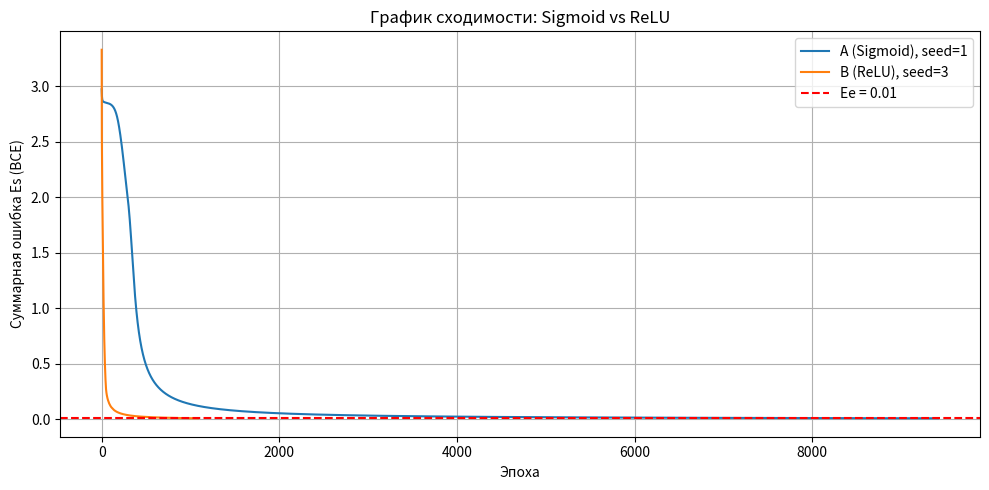
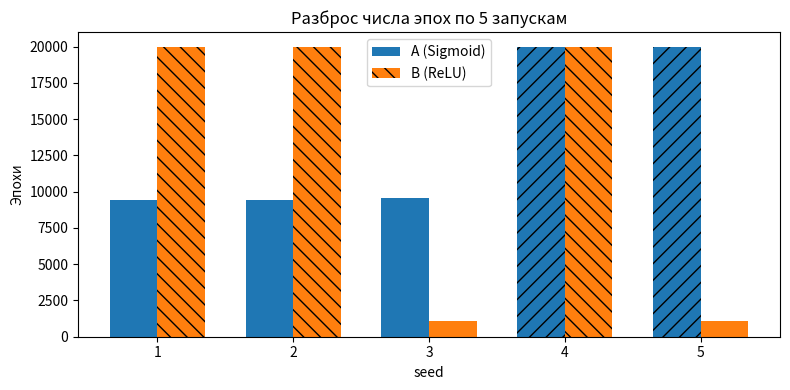
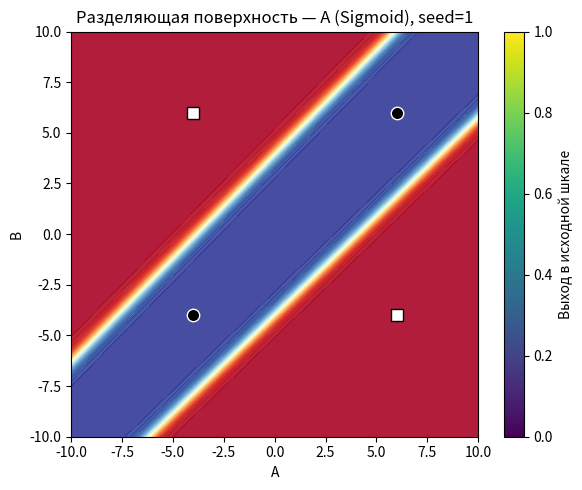
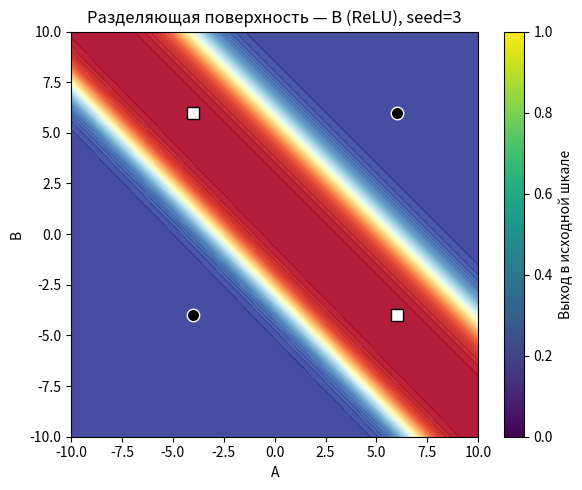
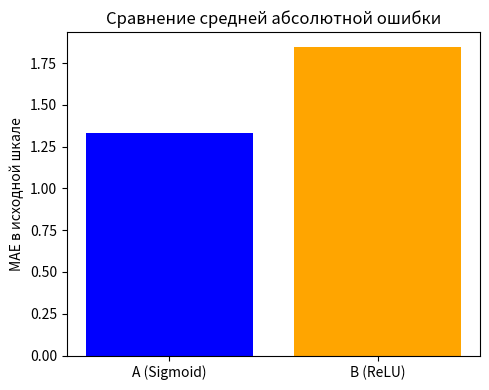

Recreate these plots in Python, in order.
import numpy as np
import matplotlib.pyplot as plt



c0 = 6.0
c1 = -4.0

# Обучающая выборка для XOR в исходной шкале
X = np.array([[ c0,  c0],
              [ c0,  c1],
              [ c1,  c0],
              [ c1,  c1]], dtype=float)

y = np.array([[c0],
              [c1],
              [c1],
              [c0]], dtype=float)

# Нормализация целевых значений в диапазон [0; 1]
min_y = min(c0, c1)
max_y = max(c0, c1)
range_y = max_y - min_y

def to_norm(y_orig):
    return (y_orig - min_y) / range_y

def from_norm(y_norm):
    return y_norm * range_y + min_y

y_norm = to_norm(y)



def sigmoid(x):
    return 1.0 / (1.0 + np.exp(-x))

def sigmoid_deriv_from_output(sig_x):
    return sig_x * (1.0 - sig_x)

def relu(x):
    return np.maximum(0.0, x)

def relu_deriv(x):
    return (x > 0).astype(float)



class MLP221:
    def __init__(self, hidden_activation='sigmoid', lr=0.1, seed=None):
        self.hidden_activation = hidden_activation
        self.lr = lr

        if seed is not None:
            np.random.seed(seed)

        # Малая случайная инициализация весов
        self.W1 = np.random.uniform(-0.5, 0.5, (2, 2))
        self.b1 = np.zeros((1, 2))
        self.W2 = np.random.uniform(-0.5, 0.5, (2, 1))
        self.b2 = np.zeros((1, 1))

    def forward(self, x):
        h_in = x @ self.W1 + self.b1

        if self.hidden_activation == 'sigmoid':
            h_out = sigmoid(h_in)
        else:
            h_out = relu(h_in)

        o_in = h_out @ self.W2 + self.b2
        o_out = sigmoid(o_in)

        return h_in, h_out, o_in, o_out

    def predict_norm(self, x):
        x = np.asarray(x, dtype=float).reshape(1, -1)
        return self.forward(x)[3].item()

    def predict_rescaled(self, x):
        return from_norm(self.predict_norm(x))

    def predict_norm_batch(self, X_batch):
        h_in = X_batch @ self.W1 + self.b1

        if self.hidden_activation == 'sigmoid':
            h_out = sigmoid(h_in)
        else:
            h_out = relu(h_in)

        o_in = h_out @ self.W2 + self.b2
        o_out = sigmoid(o_in)

        return o_out.ravel()

    def train_epoch_online(self, X_train, y_train_norm):
        total_loss = 0.0

        for xi, yi in zip(X_train, y_train_norm):
            xi = xi.reshape(1, -1)
            yi = yi.reshape(1, -1)

            h_in, h_out, o_in, o_out = self.forward(xi)

            eps = 1e-12
            o_clip = np.clip(o_out, eps, 1.0 - eps)

            # BCE для одного выхода
            sample_loss = -(yi * np.log(o_clip) + (1.0 - yi) * np.log(1.0 - o_clip))
            total_loss += sample_loss.item()

            # Для BCE + Sigmoid на выходе: delta_out = o_out - yi
            delta_out = o_out - yi

            grad_W2 = h_out.T @ delta_out
            grad_b2 = delta_out

            if self.hidden_activation == 'sigmoid':
                delta_hidden = (delta_out @ self.W2.T) * sigmoid_deriv_from_output(h_out)
            else:
                delta_hidden = (delta_out @ self.W2.T) * relu_deriv(h_in)

            grad_W1 = xi.T @ delta_hidden
            grad_b1 = delta_hidden

            # Онлайн-обновление
            self.W2 -= self.lr * grad_W2
            self.b2 -= self.lr * grad_b2
            self.W1 -= self.lr * grad_W1
            self.b1 -= self.lr * grad_b1

        return total_loss

    def count_dead_neurons(self, X_data):
        """Считает нейроны ReLU, которые выдают 0 на всех обучающих примерах."""
        if self.hidden_activation != 'relu':
            return 0

        h_in = X_data @ self.W1 + self.b1
        h_out = relu(h_in)
        dead = np.all(h_out == 0.0, axis=0)
        return int(np.sum(dead))



def run_experiments(seeds, config, lr=0.1, max_epochs=20000, Ee=0.01):
    results = []

    for seed in seeds:
        hidden = 'sigmoid' if config == 'A' else 'relu'
        model = MLP221(hidden_activation=hidden, lr=lr, seed=seed)

        history = []
        reached = False
        epochs_done = 0

        for epoch in range(max_epochs):
            Es = model.train_epoch_online(X, y_norm)
            history.append(Es)
            epochs_done = epoch + 1

            if Es <= Ee:
                reached = True
                break

        outputs_norm = np.array([model.predict_norm(xi) for xi in X]).reshape(-1, 1)
        outputs_rescaled = from_norm(outputs_norm)

        preds_class = np.where(outputs_norm >= 0.5, c0, c1)
        accuracy = np.mean(preds_class == y)
        mae = np.mean(np.abs(outputs_rescaled - y))
        dead = model.count_dead_neurons(X)

        results.append({
            'seed': seed,
            'config': config,
            'reached': reached,
            'epochs': epochs_done if reached else max_epochs,
            'Es_final': Es,
            'accuracy': float(accuracy),
            'mae': float(mae),
            'dead_neurons': dead,
            'history': history,
            'model': model,
            'outputs_norm': outputs_norm,
            'outputs_rescaled': outputs_rescaled
        })

    return results

def pick_representative(results):
    for r in results:
        if r['reached'] and r['accuracy'] == 1.0:
            return r
    for r in results:
        if r['reached']:
            return r
    return results[0]

def print_table(res_A, res_B):
    print("\n" + "=" * 110)
    print("Таблица сравнения (5 запусков)")
    print("=" * 110)
    print(f"{'Config':<7} {'Seed':<5} {'Reached':<8} {'Epochs':<8} "
          f"{'Es_final':<12} {'Accuracy':<9} {'MAE':<10} {'Dead':<5}")
    print("-" * 110)

    for res in (res_A, res_B):
        for r in res:
            print(f"{r['config']:<7} {r['seed']:<5} {str(r['reached']):<8} "
                  f"{r['epochs']:<8} {r['Es_final']:<12.6f} "
                  f"{r['accuracy']:<9.3f} {r['mae']:<10.4f} "
                  f"{r['dead_neurons']:<5}")

    print("-" * 110)
    for name, res in [('A (Sigmoid)', res_A), ('B (ReLU)', res_B)]:
        epochs = [r['epochs'] for r in res]
        mae = [r['mae'] for r in res]
        acc = [r['accuracy'] for r in res]
        dead_total = sum(r['dead_neurons'] for r in res)

        print(f"{name}: "
              f"mean epochs={np.mean(epochs):.1f}±{np.std(epochs):.1f}, "
              f"mean MAE={np.mean(mae):.4f}, "
              f"mean accuracy={np.mean(acc):.3f}, "
              f"dead neurons total={dead_total}")



seeds = [1, 2, 3, 4, 5]
lr = 0.1
max_epochs = 20000
Ee = 0.01

res_A = run_experiments(seeds, config='A', lr=lr, max_epochs=max_epochs, Ee=Ee)
res_B = run_experiments(seeds, config='B', lr=lr, max_epochs=max_epochs, Ee=Ee)

print_table(res_A, res_B)

rep_A = pick_representative(res_A)
rep_B = pick_representative(res_B)

print(f"\nПредставители: A seed={rep_A['seed']}, B seed={rep_B['seed']}")



plt.figure(figsize=(10, 5))
plt.plot(rep_A['history'], label=f"A (Sigmoid), seed={rep_A['seed']}")
plt.plot(rep_B['history'], label=f"B (ReLU), seed={rep_B['seed']}")
plt.axhline(Ee, color='red', linestyle='--', label=f'Ee = {Ee}')
plt.xlabel("Эпоха")
plt.ylabel("Суммарная ошибка Es (BCE)")
plt.title("График сходимости: Sigmoid vs ReLU")
plt.legend()
plt.grid(True)
plt.tight_layout()
plt.show()



fig, ax = plt.subplots(figsize=(8, 4))
indices = np.arange(len(seeds))
width = 0.35

epochs_A = [r['epochs'] for r in res_A]
epochs_B = [r['epochs'] for r in res_B]

bars1 = ax.bar(indices - width / 2, epochs_A, width, label='A (Sigmoid)')
bars2 = ax.bar(indices + width / 2, epochs_B, width, label='B (ReLU)')

for i, r in enumerate(res_A):
    if not r['reached']:
        bars1[i].set_hatch('//')

for i, r in enumerate(res_B):
    if not r['reached']:
        bars2[i].set_hatch('\\\\')

ax.set_xticks(indices)
ax.set_xticklabels([str(s) for s in seeds])
ax.set_xlabel("seed")
ax.set_ylabel("Эпохи")
ax.set_title("Разброс числа эпох по 5 запускам")
ax.legend()
plt.tight_layout()
plt.show()



def plot_decision_surface(model, title):
    grid_n = 200
    xs = np.linspace(-10, 10, grid_n)
    ys = np.linspace(-10, 10, grid_n)
    XX, YY = np.meshgrid(xs, ys)

    pts = np.c_[XX.ravel(), YY.ravel()]
    outs_norm = model.predict_norm_batch(pts).reshape(grid_n, grid_n)
    outs_rescaled = from_norm(outs_norm)

    plt.figure(figsize=(6, 5))
    plt.contourf(XX, YY, outs_rescaled, levels=50, cmap='RdYlBu', alpha=0.9)

    for xi, yi in zip(X, y):
        if yi[0] == c0:
            plt.scatter(xi[0], xi[1], c='black', marker='o',
                        edgecolors='white', s=80, label='c0' if xi[0] == c0 and xi[1] == c0 else "")
        else:
            plt.scatter(xi[0], xi[1], c='white', marker='s',
                        edgecolors='black', s=80, label='c1' if xi[0] == c0 and xi[1] == c1 else "")

    plt.xlabel("A")
    plt.ylabel("B")
    plt.title(title)
    plt.colorbar(label="Выход в исходной шкале")
    plt.xlim([-10, 10])
    plt.ylim([-10, 10])
    plt.tight_layout()
    plt.show()

plot_decision_surface(rep_A['model'], f"Разделяющая поверхность — A (Sigmoid), seed={rep_A['seed']}")
plot_decision_surface(rep_B['model'], f"Разделяющая поверхность — B (ReLU), seed={rep_B['seed']}")



mae_A = np.mean([r['mae'] for r in res_A])
mae_B = np.mean([r['mae'] for r in res_B])

plt.figure(figsize=(5, 4))
plt.bar(['A (Sigmoid)', 'B (ReLU)'], [mae_A, mae_B], color=['blue', 'orange'])
plt.ylabel("MAE в исходной шкале")
plt.title("Сравнение средней абсолютной ошибки")
plt.tight_layout()
plt.show()



def print_prediction(model, a, b, config_name):
    x = np.array([[a, b]], dtype=float)
    out_norm = model.predict_norm(x)
    out_res = from_norm(out_norm)
    cls = c0 if out_norm >= 0.5 else c1
    print(f"{config_name}: output_norm={out_norm:.6f}, "
          f"output_res={out_res:.4f}, class={cls}")

def demo_mode(model_A, model_B):
    print("\nДемонстрация на обучающих примерах и дополнительных парах:")
    test_inputs = [
        [c0, c0], [c0, c1], [c1, c0], [c1, c1],
        [0, 0], [3, -7], [5, 2]
    ]

    for a, b in test_inputs:
        print(f"\nВход (A, B) = ({a}, {b})")
        print_prediction(model_A, a, b, "A (Sigmoid)")
        print_prediction(model_B, a, b, "B (ReLU)")

def interactive_mode(model_A, model_B):
    print("\nРежим функционирования.")
    print("Введите A и B из [-10; 10] через пробел (или 'q' для выхода):")

    while True:
        try:
            line = input("A B > ").strip()
        except EOFError:
            break

        if line.lower() == 'q':
            break

        parts = line.split()
        if len(parts) != 2:
            print("Введите два числа.")
            continue

        try:
            a, b = map(float, parts)
        except ValueError:
            print("Ошибка: введите числа.")
            continue

        if not (-10 <= a <= 10 and -10 <= b <= 10):
            print("Значения должны быть в диапазоне [-10; 10].")
            continue

        print_prediction(model_A, a, b, "A (Sigmoid)")
        print_prediction(model_B, a, b, "B (ReLU)")


demo_mode(rep_A['model'], rep_B['model'])
